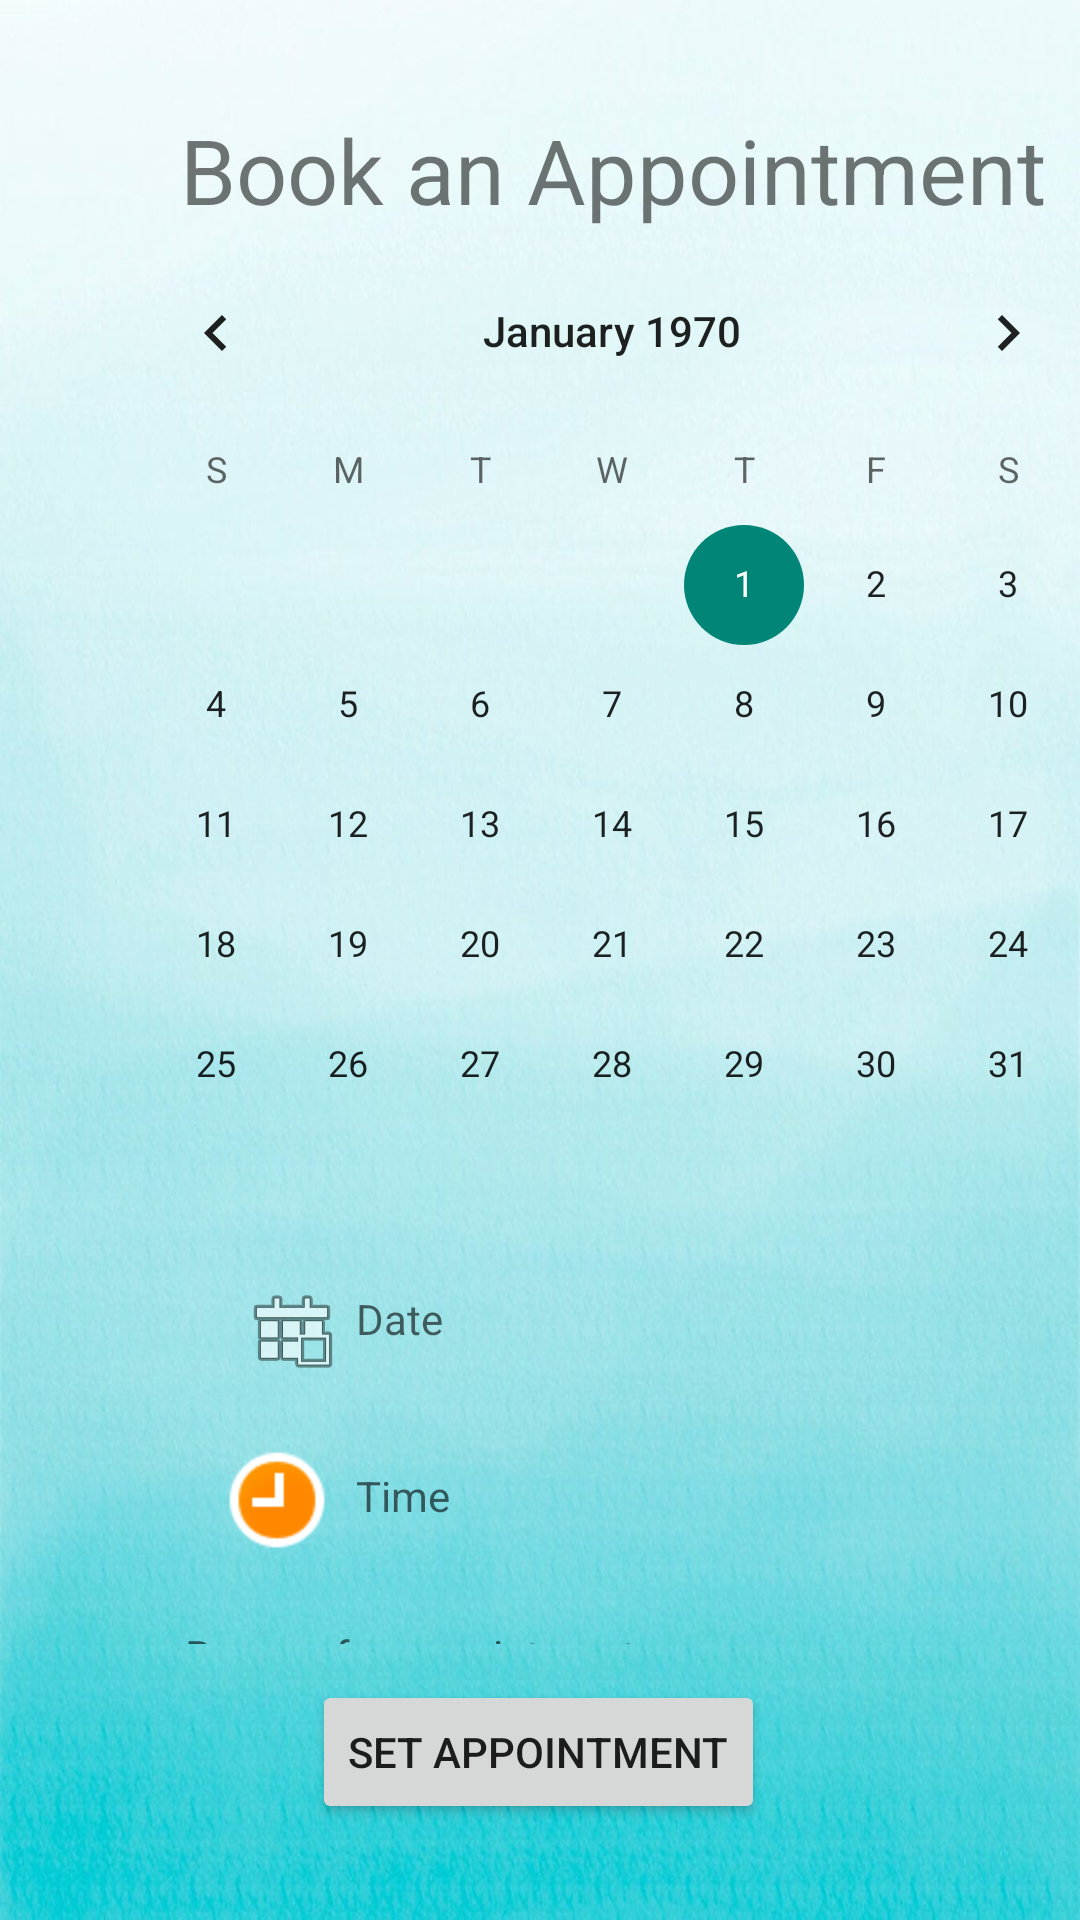

Android layout source for this screen:
<!-- AndroidManifest.xml: application theme Theme.Petapp20 -->
<!-- res/layout/activity_appointment.xml -->
<?xml version="1.0" encoding="utf-8"?>
<androidx.constraintlayout.widget.ConstraintLayout xmlns:android="http://schemas.android.com/apk/res/android"
    xmlns:app="http://schemas.android.com/apk/res-auto"
    xmlns:tools="http://schemas.android.com/tools"
    android:layout_width="match_parent"
    android:background="@drawable/bckgrnd"
    android:layout_height="match_parent"
    tools:context=".Medical_J.appointment">

    <TextView
        android:id="@+id/textView"
        android:layout_width="wrap_content"
        android:layout_height="wrap_content"
        android:layout_marginStart="30dp"
        android:layout_marginTop="36dp"
        android:text="@string/book_an_appointment"
        android:textSize="30sp"
        app:layout_constraintBottom_toTopOf="@+id/calendarView2"
        app:layout_constraintStart_toStartOf="@+id/calendarView2"
        app:layout_constraintTop_toTopOf="parent" />

    <TextView
        android:id="@+id/textView2"
        android:layout_width="237dp"
        android:layout_height="0dp"
        android:layout_marginBottom="12dp"
        android:hint="@string/reason_for_appointment"
        app:layout_constraintBottom_toTopOf="@+id/button2"
        app:layout_constraintEnd_toEndOf="parent"
        app:layout_constraintStart_toStartOf="parent"
        app:layout_constraintTop_toBottomOf="@+id/editTextTime2" />

    <CalendarView
        android:id="@+id/calendarView2"
        android:layout_width="wrap_content"
        android:layout_height="wrap_content"
        android:layout_marginStart="30dp"
        android:layout_marginTop="77dp"
        android:layout_marginBottom="15dp"
        app:layout_constraintBottom_toTopOf="@+id/editTextDate"
        app:layout_constraintStart_toStartOf="parent"
        app:layout_constraintTop_toTopOf="parent" />

    <TextView
        android:id="@+id/editTextDate"
        android:layout_width="wrap_content"
        android:layout_height="wrap_content"
        android:layout_marginBottom="25dp"
        android:ems="10"
        android:hint="Date"
        app:layout_constraintBottom_toTopOf="@+id/editTextTime2"
        app:layout_constraintEnd_toEndOf="parent"
        app:layout_constraintHorizontal_bias="0.603"
        app:layout_constraintStart_toStartOf="parent"
        app:layout_constraintTop_toBottomOf="@+id/calendarView2" />

    <TextView
        android:id="@+id/editTextTime2"
        android:layout_width="wrap_content"
        android:layout_height="wrap_content"
        android:layout_marginTop="15dp"
        android:paddingBottom="10dp"
        android:layout_marginBottom="24dp"
        android:ems="10"
        android:hint="Time"
        app:layout_constraintBottom_toTopOf="@+id/textView2"
        app:layout_constraintEnd_toEndOf="parent"
        app:layout_constraintHorizontal_bias="0.603"
        app:layout_constraintStart_toStartOf="parent"
        app:layout_constraintTop_toBottomOf="@+id/editTextDate" />

    <Button
        android:id="@+id/button2"
        android:layout_width="wrap_content"
        android:layout_height="wrap_content"
        android:layout_marginBottom="32dp"
        android:text="@string/set_appointment"
        app:layout_constraintBottom_toBottomOf="parent"
        app:layout_constraintEnd_toEndOf="parent"
        app:layout_constraintHorizontal_bias="0.498"
        app:layout_constraintStart_toStartOf="parent"
        app:layout_constraintTop_toBottomOf="@+id/textView2" />

    <ImageView
        android:id="@+id/imageView2"
        android:layout_width="38dp"
        android:layout_height="36dp"
        app:layout_constraintBottom_toBottomOf="@+id/editTextTime2"
        app:layout_constraintEnd_toStartOf="@+id/editTextTime2"
        app:layout_constraintHorizontal_bias="0.75"
        app:layout_constraintStart_toStartOf="@+id/imageView3"
        app:layout_constraintTop_toBottomOf="@+id/calendarView2"
        app:layout_constraintVertical_bias="1.0"
        app:srcCompat="@android:drawable/presence_away" />

    <ImageView
        android:id="@+id/imageView3"
        android:layout_width="wrap_content"
        android:layout_height="wrap_content"
        android:layout_marginBottom="16dp"
        android:paddingLeft="30dp"
        app:layout_constraintBottom_toTopOf="@+id/imageView2"
        app:layout_constraintEnd_toStartOf="@+id/editTextDate"
        app:layout_constraintHorizontal_bias="0.908"
        app:layout_constraintStart_toStartOf="parent"
        app:layout_constraintTop_toBottomOf="@+id/calendarView2"
        app:layout_constraintVertical_bias="0.652"
        app:srcCompat="@android:drawable/ic_menu_today" />

</androidx.constraintlayout.widget.ConstraintLayout>
<!-- resources referenced by this layout -->
<resources>
  <!-- drawable bckgrnd: jpeg bitmap (drawable, 75262 bytes) -->
  <string name="book_an_appointment">Book an Appointment</string>
  <string name="reason_for_appointment">Reason for appointment.</string>
  <string name="set_appointment">Set Appointment</string>
  <style name="Theme.Petapp20" parent="Theme.Design.Light.NoActionBar">
          
          <item name="colorPrimary">@color/purple_500</item>
          <item name="colorPrimaryVariant">@color/purple_700</item>
          <item name="colorOnPrimary">@color/white</item>
          
          <item name="colorSecondary">@color/teal_200</item>
          <item name="colorSecondaryVariant">@color/teal_700</item>
          <item name="colorOnSecondary">@color/black</item>
          
          <item name="android:statusBarColor" tools:targetApi="l">?attr/colorPrimaryVariant</item>
          
      </style>
  <color name="purple_500">#FF6200EE</color>
  <color name="purple_700">#FF3700B3</color>
  <color name="white">#FFFFFFFF</color>
  <color name="teal_200">#FF03DAC5</color>
  <color name="teal_700">#FF018786</color>
  <color name="black">#FF000000</color>
</resources>
